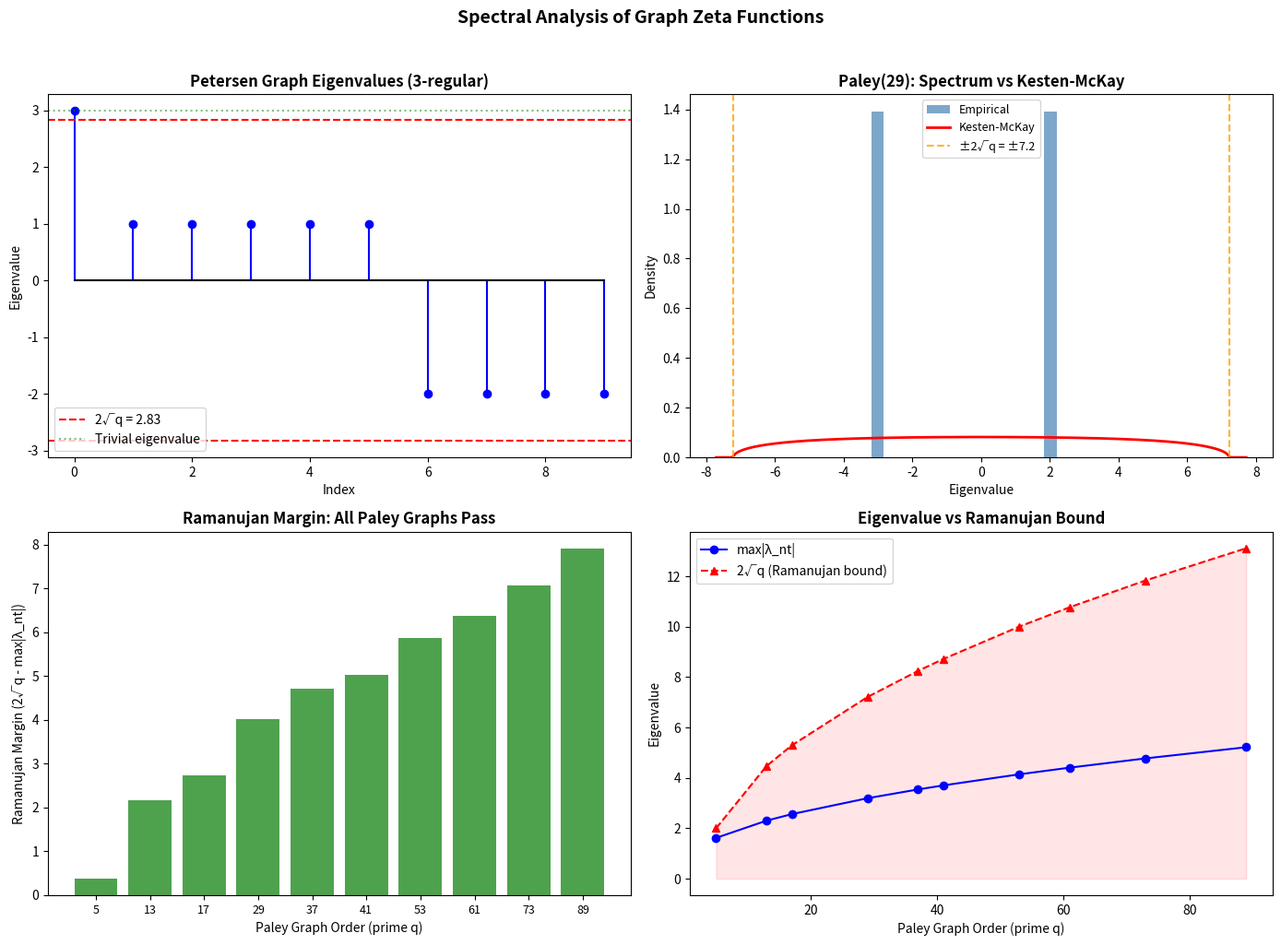

Recreate this plot in Python.
"""
Visualization 1: Spectral Analysis of Graph Zeta Functions
===========================================================
Visualizes the eigenvalue distribution of regular graphs compared to the
Ramanujan bound and the Kesten-McKay distribution. Shows how Ramanujan
graphs satisfy the graph-theoretic Riemann hypothesis.
"""

import numpy as np
import matplotlib.pyplot as plt
from numpy.linalg import eigvalsh


def adjacency_matrix_petersen():
    edges = [
        (0,1),(0,4),(0,5),(1,2),(1,6),(2,3),(2,7),
        (3,4),(3,8),(4,9),(5,7),(5,8),(6,8),(6,9),(7,9)
    ]
    A = np.zeros((10, 10))
    for i, j in edges:
        A[i, j] = A[j, i] = 1
    return A


def paley_graph(q):
    qr = set()
    for x in range(1, q):
        qr.add((x * x) % q)
    A = np.zeros((q, q))
    for i in range(q):
        for j in range(q):
            if i != j and (i - j) % q in qr:
                A[i, j] = 1
    return A


def kesten_mckay_density(x, q):
    if abs(x) >= 2 * np.sqrt(q):
        return 0.0
    num = (q + 1) * np.sqrt(4 * q - x**2)
    den = 2 * np.pi * ((q + 1)**2 - x**2)
    return num / den


fig, axes = plt.subplots(2, 2, figsize=(14, 10))

# Panel 1: Petersen graph eigenvalues
ax = axes[0, 0]
A = adjacency_matrix_petersen()
evs = eigvalsh(A)
q = 2
bound = 2 * np.sqrt(q)
ax.stem(range(len(evs)), np.sort(evs)[::-1], linefmt='b-', markerfmt='bo', basefmt='k-')
ax.axhline(y=bound, color='r', linestyle='--', label=f'2√q = {bound:.2f}')
ax.axhline(y=-bound, color='r', linestyle='--')
ax.axhline(y=3, color='g', linestyle=':', alpha=0.5, label='Trivial eigenvalue')
ax.set_title('Petersen Graph Eigenvalues (3-regular)', fontsize=12, fontweight='bold')
ax.set_xlabel('Index')
ax.set_ylabel('Eigenvalue')
ax.legend()

# Panel 2: Paley(29) eigenvalue histogram vs Kesten-McKay
ax = axes[0, 1]
A = paley_graph(29)
evs = eigvalsh(A)
degree = A.sum(axis=1)[0]
q = degree - 1
bound = 2 * np.sqrt(q)
nontrivial = [ev for ev in evs if abs(abs(ev) - degree) > 1e-10]
ax.hist(nontrivial, bins=15, density=True, alpha=0.7, color='steelblue', label='Empirical')
x_km = np.linspace(-bound - 0.5, bound + 0.5, 300)
y_km = [kesten_mckay_density(x, q) for x in x_km]
ax.plot(x_km, y_km, 'r-', linewidth=2, label='Kesten-McKay')
ax.axvline(x=bound, color='orange', linestyle='--', alpha=0.8, label=f'±2√q = ±{bound:.1f}')
ax.axvline(x=-bound, color='orange', linestyle='--', alpha=0.8)
ax.set_title('Paley(29): Spectrum vs Kesten-McKay', fontsize=12, fontweight='bold')
ax.set_xlabel('Eigenvalue')
ax.set_ylabel('Density')
ax.legend(fontsize=9)

# Panel 3: Ramanujan margin across Paley graphs
ax = axes[1, 0]
primes = [5, 13, 17, 29, 37, 41, 53, 61, 73, 89]
margins = []
max_nts = []
bounds_list = []
for p in primes:
    A = paley_graph(p)
    degree = A.sum(axis=1)[0]
    q = degree - 1
    bound = 2 * np.sqrt(q)
    evs = eigvalsh(A)
    nontrivial = [ev for ev in evs if abs(abs(ev) - degree) > 1e-10]
    max_nt = max(abs(ev) for ev in nontrivial)
    margins.append(bound - max_nt)
    max_nts.append(max_nt)
    bounds_list.append(bound)

ax.bar(range(len(primes)), margins, color='forestgreen', alpha=0.8)
ax.set_xticks(range(len(primes)))
ax.set_xticklabels([str(p) for p in primes], fontsize=9)
ax.set_xlabel('Paley Graph Order (prime q)')
ax.set_ylabel('Ramanujan Margin (2√q - max|λ_nt|)')
ax.set_title('Ramanujan Margin: All Paley Graphs Pass', fontsize=12, fontweight='bold')
ax.axhline(y=0, color='r', linestyle='-', linewidth=0.8)

# Panel 4: Max non-trivial eigenvalue vs bound
ax = axes[1, 1]
ax.plot(primes, max_nts, 'bo-', label='max|λ_nt|', markersize=6)
ax.plot(primes, bounds_list, 'r^--', label='2√q (Ramanujan bound)', markersize=6)
ax.fill_between(primes, 0, bounds_list, alpha=0.1, color='red')
ax.set_xlabel('Paley Graph Order (prime q)')
ax.set_ylabel('Eigenvalue')
ax.set_title('Eigenvalue vs Ramanujan Bound', fontsize=12, fontweight='bold')
ax.legend()

plt.suptitle('Spectral Analysis of Graph Zeta Functions', fontsize=14, fontweight='bold', y=1.02)
plt.tight_layout()
plt.savefig('viz_spectral.png', dpi=150, bbox_inches='tight')
print("Saved viz_spectral.png")
